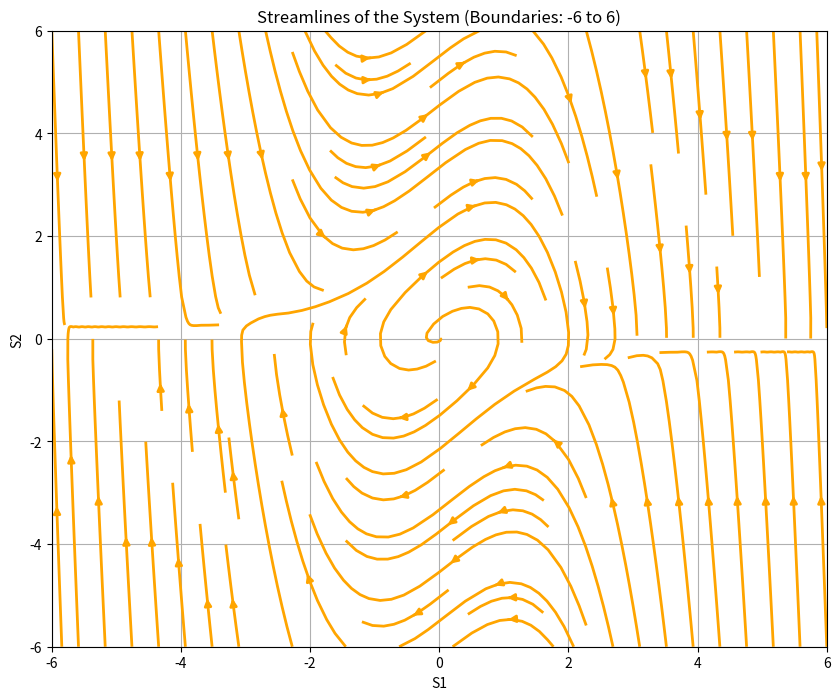

Python code for this plot:
# import numpy as np
# import matplotlib.pyplot as plt
#
#
# def dynamics(S1, S2):
#     dS1 = 0.1 * S2
#     dS2 = (-S1 + (1 - S1 ** 2) * S2) * 0.1
#     return dS1, dS2
#
#
# def plot_system(boundary_min, boundary_max, grid_points=50, highlight_region=None):
#     S1 = np.linspace(boundary_min, boundary_max, grid_points)
#     S2 = np.linspace(boundary_min, boundary_max, grid_points)
#     S1_grid, S2_grid = np.meshgrid(S1, S2)
#
#     U, V = dynamics(S1_grid, S2_grid)
#
#     norm = np.sqrt(U ** 2 + V ** 2)
#     U /= norm + 1e-5
#     V /= norm + 1e-5
#
#     plt.figure(figsize=(10, 8))
#     plt.streamplot(S1, S2, U, V, color='orange', linewidth=2)
#     plt.title(f"Streamlines of the System (Boundaries: {boundary_min} to {boundary_max})")
#     plt.xlabel("S1")
#     plt.ylabel("S2")
#     plt.xlim(boundary_min, boundary_max)
#     plt.ylim(boundary_min, boundary_max)
#     plt.grid()
#     if highlight_region is not None:
#         rect_x_min, rect_x_max = highlight_region[0]
#         rect_y_min, rect_y_max = highlight_region[1]
#         plt.gca().add_patch(plt.Rectangle(
#             (rect_x_min, rect_y_min),
#             rect_x_max - rect_x_min,
#             rect_y_max - rect_y_min,
#             color='lightgreen', alpha=0.3, label="Highlighted rectangle"))
#     plt.legend()
#     plt.show()
#
#
# plot_system(-5, 5, highlight_region=[[-1.2,-0.9], [-2.9, -2]])





# import numpy as np
# import matplotlib.pyplot as plt
#
# def dynamics_helper(transformation: str, variables: dict[str, str]):
#     for k, v in variables.items():
#         transformation = transformation.replace(k,v)
#     return eval(transformation)
#
# # def dynamics(S1, S2):
# #     fS1 = "0.1 * S2"
# #     fS2 = "(-S1 + (1 - S1 ** 2) * S2) * 0.1"
# #
# #
# #     dS1 = [
# #         [
# #             dynamics_helper(fS1, {"S1": str(s1), "S2": str(s2)})
# #             for s1,s2 in zip(ds1,ds2)
# #         ]
# #         for ds1, ds2 in zip(S1, S2)
# #     ]
# #     dS2 = [
# #         [
# #             dynamics_helper(fS2, {"S1": str(s1), "S2": str(s2)})
# #             for s1,s2 in zip(ds1,ds2)
# #         ]
# #         for ds1, ds2 in zip(S1, S2)
# #     ]
# #     dS1 = np.array(dS1)
# #     dS2 = np.array(dS2)
# #     return dS1, dS2
#
# def dynamics(S1, S2):
#     dS1 = 0.1 * S2
#     dS2 = (-S1 + (1 - S1 ** 2) * S2) * 0.1
#     return dS1, dS2
#
#
# def plot_system(boundary_min, boundary_max, grid_points=1500, highlight_region=None):
#     S1 = np.linspace(boundary_min, boundary_max, grid_points)
#     S2 = np.linspace(boundary_min, boundary_max, grid_points)
#     S1_grid, S2_grid = np.meshgrid(S1, S2)
#
#     U, V = dynamics(S1_grid, S2_grid)
#
#     norm = np.sqrt(U ** 2 + V ** 2)
#     U /= norm + 1e-5
#     V /= norm + 1e-5
#
#     plt.figure(figsize=(10, 8))
#     plt.streamplot(S1, S2, U, V, color='orange', linewidth=2)
#     plt.title(f"Streamlines of the System (Boundaries: {boundary_min} to {boundary_max})")
#     plt.xlabel("S1")
#     plt.ylabel("S2")
#     plt.xlim(boundary_min, boundary_max)
#     plt.ylim(boundary_min, boundary_max)
#     plt.grid()
#     if highlight_region is not None:
#         rect_x_min, rect_x_max = highlight_region[0]
#         rect_y_min, rect_y_max = highlight_region[1]
#         plt.gca().add_patch(plt.Rectangle(
#             (rect_x_min, rect_y_min),
#             rect_x_max - rect_x_min,
#             rect_y_max - rect_y_min,
#             color='lightgreen', alpha=0.3, label="Highlighted rectangle"))
#     plt.legend()
#     plt.show()
#
# plot_system(-5, 5, highlight_region=[[-1.2,-0.9], [-2.9, -2]])


import numpy as np
import matplotlib.pyplot as plt
from sympy import symbols, lambdify


def parse_dynamics_sympy(dynamics_strings):
    """
    Parses a list of dynamics equations using SymPy and returns a callable function.
    """
    S1, S2 = symbols("S1 S2")
    dynamics_exprs = [lambdify((S1, S2), expr, "numpy") for expr in dynamics_strings]
    return lambda S1, S2: (dynamics_exprs[0](S1, S2), dynamics_exprs[1](S1, S2))


def plot_system(dynamics_strings, boundary_min, boundary_max, grid_points=50, highlight_region=None):
    """
    Plots the system's streamlines based on dynamics provided as strings.
    """
    # Parse the dynamics
    dynamics = parse_dynamics_sympy(dynamics_strings)

    # Create grid for S1 and S2
    S1 = np.linspace(boundary_min, boundary_max, grid_points)
    S2 = np.linspace(boundary_min, boundary_max, grid_points)
    S1_grid, S2_grid = np.meshgrid(S1, S2)

    # Compute dynamics
    U, V = dynamics(S1_grid, S2_grid)

    # Normalize vectors for streamplot
    norm = np.sqrt(U ** 2 + V ** 2)
    U /= norm + 1e-5
    V /= norm + 1e-5

    # Plot streamlines
    plt.figure(figsize=(10, 8))
    plt.streamplot(S1, S2, U, V, color='orange', linewidth=2)
    plt.title(f"Streamlines of the System (Boundaries: {boundary_min} to {boundary_max})")
    plt.xlabel("S1")
    plt.ylabel("S2")
    plt.xlim(boundary_min, boundary_max)
    plt.ylim(boundary_min, boundary_max)
    plt.grid()

    # Highlight specific regions if provided
    if highlight_region is not None:
        for region in highlight_region:
            rect_x_min, rect_x_max = region[0]
            rect_y_min, rect_y_max = region[1]
            plt.gca().add_patch(plt.Rectangle(
                (rect_x_min, rect_y_min),
                rect_x_max - rect_x_min,
                rect_y_max - rect_y_min,
                color='lightgreen', alpha=0.3))

    plt.show()


# Example usage
dynamics_strings = [
    "0.1 * S2",
    "(-S1 + (1 - S1 ** 2) * S2) * 0.1",
]

plot_system(
    dynamics_strings,
    boundary_min=-6,
    boundary_max=6,
    grid_points=50,
    # highlight_region=[[[-1.2, -0.9], [-2.9, -2]]]
)
